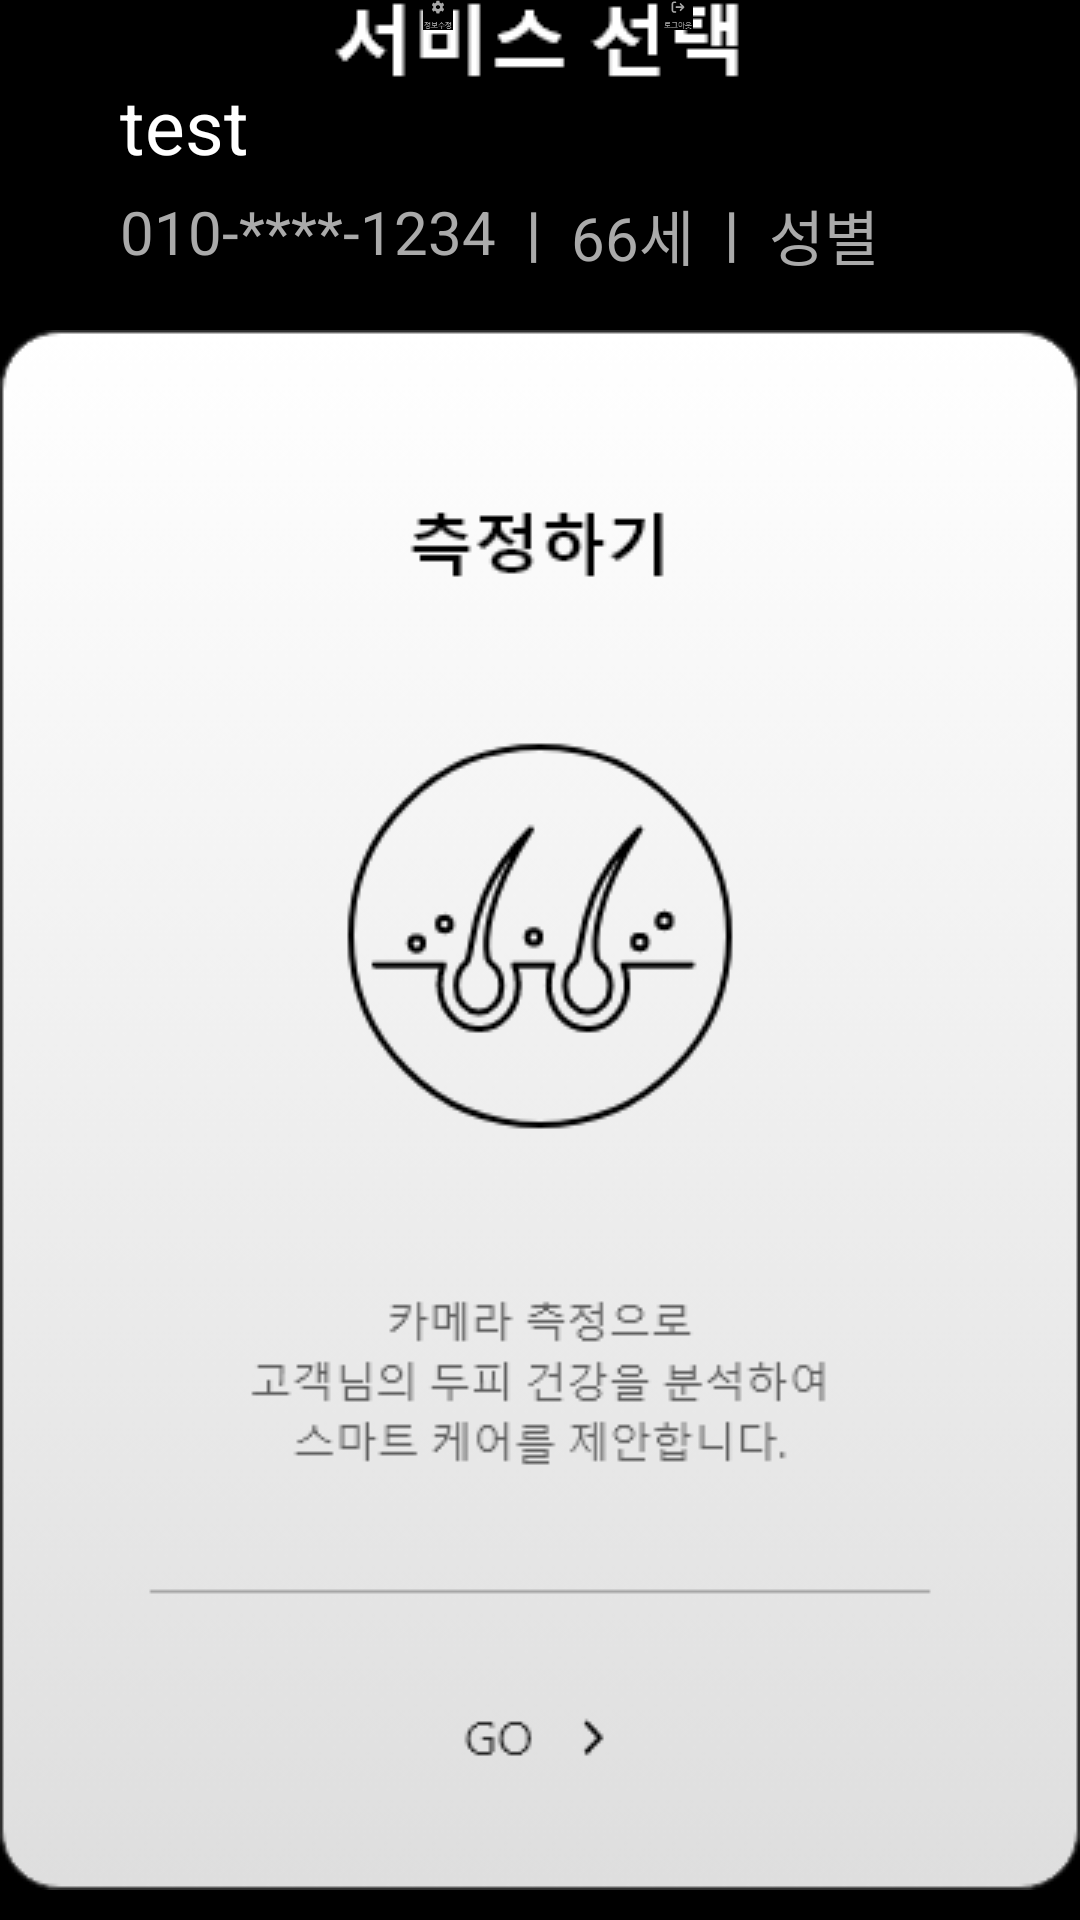

Layout XML and referenced resources for this Android screen:
<!-- AndroidManifest.xml: application theme SplashTheme -->
<!-- res/layout/fragment_user_service.xml -->
<?xml version="1.0" encoding="utf-8"?>
<androidx.constraintlayout.widget.ConstraintLayout
    xmlns:android="http://schemas.android.com/apk/res/android"
    xmlns:tools="http://schemas.android.com/tools"
    android:layout_width="match_parent"
    android:layout_height="match_parent"
    xmlns:app="http://schemas.android.com/apk/res-auto"
    tools:context=".fragments.UserServiceFragment"
    android:background="@color/black"
    android:id="@+id/user_service">

    <FrameLayout
        android:id="@+id/select_service_background"
        android:layout_width="wrap_content"
        android:layout_height="wrap_content"
        app:layout_constraintTop_toTopOf="parent"
        app:layout_constraintBottom_toBottomOf="parent"
        app:layout_constraintStart_toStartOf="parent"
        app:layout_constraintEnd_toEndOf="parent">
        <ImageView
            android:layout_width="wrap_content"
            android:layout_height="wrap_content"
            android:src="@drawable/select_service_background">

        </ImageView>

    </FrameLayout>

    <FrameLayout
        android:id="@+id/kuserNameTitle"
        android:layout_width="wrap_content"
        android:layout_height="wrap_content"
        app:layout_constraintStart_toStartOf="@+id/select_service_background"
        app:layout_constraintTop_toTopOf="@+id/select_service_background"
        android:layout_marginLeft="40dp"
        android:layout_marginTop="25dp">

        <TextView
            android:id="@+id/kuser_name"
            android:layout_width="wrap_content"
            android:layout_height="wrap_content"
            android:textColor="@color/white"
            android:textSize="25sp"
            android:text="test">
        </TextView>

    </FrameLayout>
    <FrameLayout
        android:id="@+id/kuserTelTitle"
        android:layout_width="wrap_content"
        android:layout_height="wrap_content"
        app:layout_constraintTop_toBottomOf="@+id/kuserNameTitle"
        app:layout_constraintStart_toStartOf="@+id/kuserNameTitle"
        android:layout_marginTop="5dp">

        <TextView
            android:id="@+id/kuser_tel"
            android:layout_width="wrap_content"
            android:layout_height="wrap_content"
            android:textColor="@android:color/darker_gray"
            android:textSize="20sp"
            android:text="010-****-1234">
        </TextView>
    </FrameLayout>

    <FrameLayout
        android:id="@+id/contour1"
        android:layout_width="wrap_content"
        android:layout_height="wrap_content"
        app:layout_constraintStart_toEndOf="@+id/kuserTelTitle"
        app:layout_constraintTop_toTopOf="@+id/kuserTelTitle"
        android:layout_marginLeft="5dp">

        <TextView
            android:layout_width="wrap_content"
            android:layout_height="wrap_content"
            android:textColor="@android:color/darker_gray"
            android:textSize="20sp"
            android:textStyle="bold"
            android:text=" | ">
        </TextView>
    </FrameLayout>

    <FrameLayout
        android:id="@+id/kuserBirthDateTitle"
        android:layout_width="wrap_content"
        android:layout_height="wrap_content"
        app:layout_constraintStart_toEndOf="@+id/contour1"
        app:layout_constraintTop_toTopOf="@+id/contour1"
        android:layout_marginLeft="5dp">

        <TextView
            android:id="@+id/kuser_birth_date"
            android:layout_width="wrap_content"
            android:layout_height="wrap_content"
            android:textColor="@android:color/darker_gray"
            android:textSize="20sp"
            android:text="66세">
        </TextView>
    </FrameLayout>

    <FrameLayout
        android:id="@+id/contour2"
        android:layout_width="wrap_content"
        android:layout_height="wrap_content"
        app:layout_constraintStart_toEndOf="@+id/kuserBirthDateTitle"
        app:layout_constraintTop_toTopOf="@+id/kuserBirthDateTitle"
        android:layout_marginLeft="5dp">

        <TextView
            android:layout_width="wrap_content"
            android:layout_height="wrap_content"
            android:textColor="@android:color/darker_gray"
            android:textSize="20sp"
            android:textStyle="bold"
            android:text=" | ">
        </TextView>
    </FrameLayout>

    <FrameLayout
        android:id="@+id/kuserSexTitle"
        android:layout_width="wrap_content"
        android:layout_height="wrap_content"
        app:layout_constraintStart_toEndOf="@+id/contour2"
        app:layout_constraintTop_toTopOf="@+id/contour2"
        android:layout_marginLeft="5dp">

        <TextView
            android:id="@+id/kuser_sex"
            android:layout_width="wrap_content"
            android:layout_height="wrap_content"
            android:textColor="@android:color/darker_gray"
            android:textSize="20sp"
            android:text="성별">
        </TextView>
    </FrameLayout>

    <FrameLayout
        android:id="@+id/service_select"
        android:layout_width="match_parent"
        android:layout_height="wrap_content"
        app:layout_constraintBottom_toTopOf="@+id/service_title"
        android:layout_marginBottom="80dp">
        <ImageView
            android:layout_width="wrap_content"
            android:layout_height="wrap_content"
            android:src="@drawable/service_select"
            android:layout_gravity="center">
        </ImageView>
    </FrameLayout>
    <FrameLayout
        android:id="@+id/service_icon"
        android:layout_width="wrap_content"
        android:layout_height="wrap_content"
        app:layout_constraintEnd_toEndOf="parent"
        app:layout_constraintTop_toTopOf="parent"
        app:layout_constraintBottom_toBottomOf="parent"
        tools:ignore="MissingConstraints">
        <ImageView
            android:id="@+id/service_logout"
            android:layout_width="wrap_content"
            android:layout_height="wrap_content"
            android:layout_marginBottom="630dp"
            android:layout_marginRight="110dp"
            android:src="@drawable/service_logout">
        </ImageView>
    </FrameLayout>
    <FrameLayout
        android:layout_width="wrap_content"
        android:layout_height="wrap_content"
        app:layout_constraintEnd_toEndOf="parent"
        app:layout_constraintTop_toTopOf="parent"
        app:layout_constraintBottom_toBottomOf="parent"
        tools:ignore="MissingConstraints">
        <ImageView
            android:id="@+id/changing_information_icon"
            android:layout_width="wrap_content"
            android:layout_height="wrap_content"
            android:layout_marginBottom="630dp"
            android:layout_marginRight="190dp"
            android:src="@drawable/changing_information_icon">
        </ImageView>
    </FrameLayout>

    <androidx.constraintlayout.widget.ConstraintLayout
        android:id="@+id/service_title"
        android:layout_width="wrap_content"
        android:layout_height="wrap_content"
        app:layout_constraintTop_toTopOf="parent"
        app:layout_constraintBottom_toBottomOf="parent"
        app:layout_constraintStart_toStartOf="parent"
        app:layout_constraintEnd_toEndOf="parent"
        android:layout_marginTop="100dp">

        <ImageView
            android:id="@+id/measure"
            android:layout_width="wrap_content"
            android:layout_height="wrap_content"
            android:src="@drawable/measure"
            tools:ignore="MissingConstraints">
        </ImageView>

        <ImageView
            android:id="@+id/measurement_details"
            android:layout_width="wrap_content"
            android:layout_height="wrap_content"
            android:layout_marginLeft="30dp"
            app:layout_constraintStart_toEndOf="@+id/measure"
            app:layout_constraintTop_toTopOf="@+id/measure"
            android:src="@drawable/measurement_details">
        </ImageView>

        <ImageView
            android:id="@+id/management_method2"
            android:layout_width="wrap_content"
            android:layout_height="wrap_content"
            android:layout_marginLeft="30dp"
            app:layout_constraintStart_toEndOf="@+id/measurement_details"
            app:layout_constraintTop_toTopOf="@+id/measurement_details"
            android:src="@drawable/management_method2">
        </ImageView>

        <ImageView
            android:id="@+id/suggestion2"
            android:layout_width="wrap_content"
            android:layout_height="wrap_content"
            app:layout_constraintStart_toEndOf="@+id/management_method2"
            app:layout_constraintTop_toTopOf="@+id/management_method2"
            android:layout_marginLeft="30dp"
            android:src="@drawable/suggestion2">
        </ImageView>

    </androidx.constraintlayout.widget.ConstraintLayout>

</androidx.constraintlayout.widget.ConstraintLayout>
<!-- resources referenced by this layout -->
<resources>
  <!-- drawable changing_information_icon: png bitmap (drawable, 611 bytes) -->
  <!-- drawable management_method2: png bitmap (drawable, 13274 bytes) -->
  <!-- drawable measure: png bitmap (drawable, 16883 bytes) -->
  <!-- drawable measurement_details: png bitmap (drawable, 14311 bytes) -->
  <!-- drawable select_service_background: png bitmap (drawable, 5895 bytes) -->
  <!-- drawable service_logout: png bitmap (drawable, 562 bytes) -->
  <!-- drawable service_select: png bitmap (drawable, 779 bytes) -->
  <!-- drawable suggestion2: png bitmap (drawable, 11728 bytes) -->
  <style name="SplashTheme" parent="Theme.AppCompat.Light.DarkActionBar">
          
          <item name="colorPrimary">@color/purple_500</item>
          <item name="colorPrimaryVariant">@color/purple_700</item>
          <item name="colorOnPrimary">@color/white</item>
          
          <item name="colorSecondary">@color/teal_200</item>
          <item name="colorSecondaryVariant">@color/teal_700</item>
          <item name="colorOnSecondary">@color/black</item>
  
          <item name="windowActionBar">false</item>
          <item name="windowNoTitle">true</item>
          <item name="android:windowFullscreen">true</item>
  
          <item name="android:windowBackground">@drawable/splash</item>
  
          
          <item name="android:statusBarColor" tools:targetApi="l">?attr/colorPrimaryVariant</item>
          
      </style>
  <!-- drawable splash (drawable) -->
  <?xml version="1.0" encoding="utf-8"?>
  <layer-list xmlns:android="http://schemas.android.com/apk/res/android">
      <item android:drawable="@color/black" />
      <item>
          <bitmap
              android:layout_width="wrap_content"
              android:layout_height="wrap_content"
              android:gravity="center"
              android:src="@drawable/exe_img_file" />
      </item>
  </layer-list>
  <!-- drawable exe_img_file: png bitmap (drawable, 28298 bytes) -->
  <!-- not gathered from this repository: default colours our renderer supplied (Android Studio template values) -->
  <color name="purple_500">#FF6200EE</color>
  <color name="purple_700">#FF3700B3</color>
  <color name="teal_200">#FF03DAC5</color>
  <color name="teal_700">#FF018786</color>
  <color name="black">#FF000000</color>
  <color name="white">#FFFFFFFF</color>
</resources>
